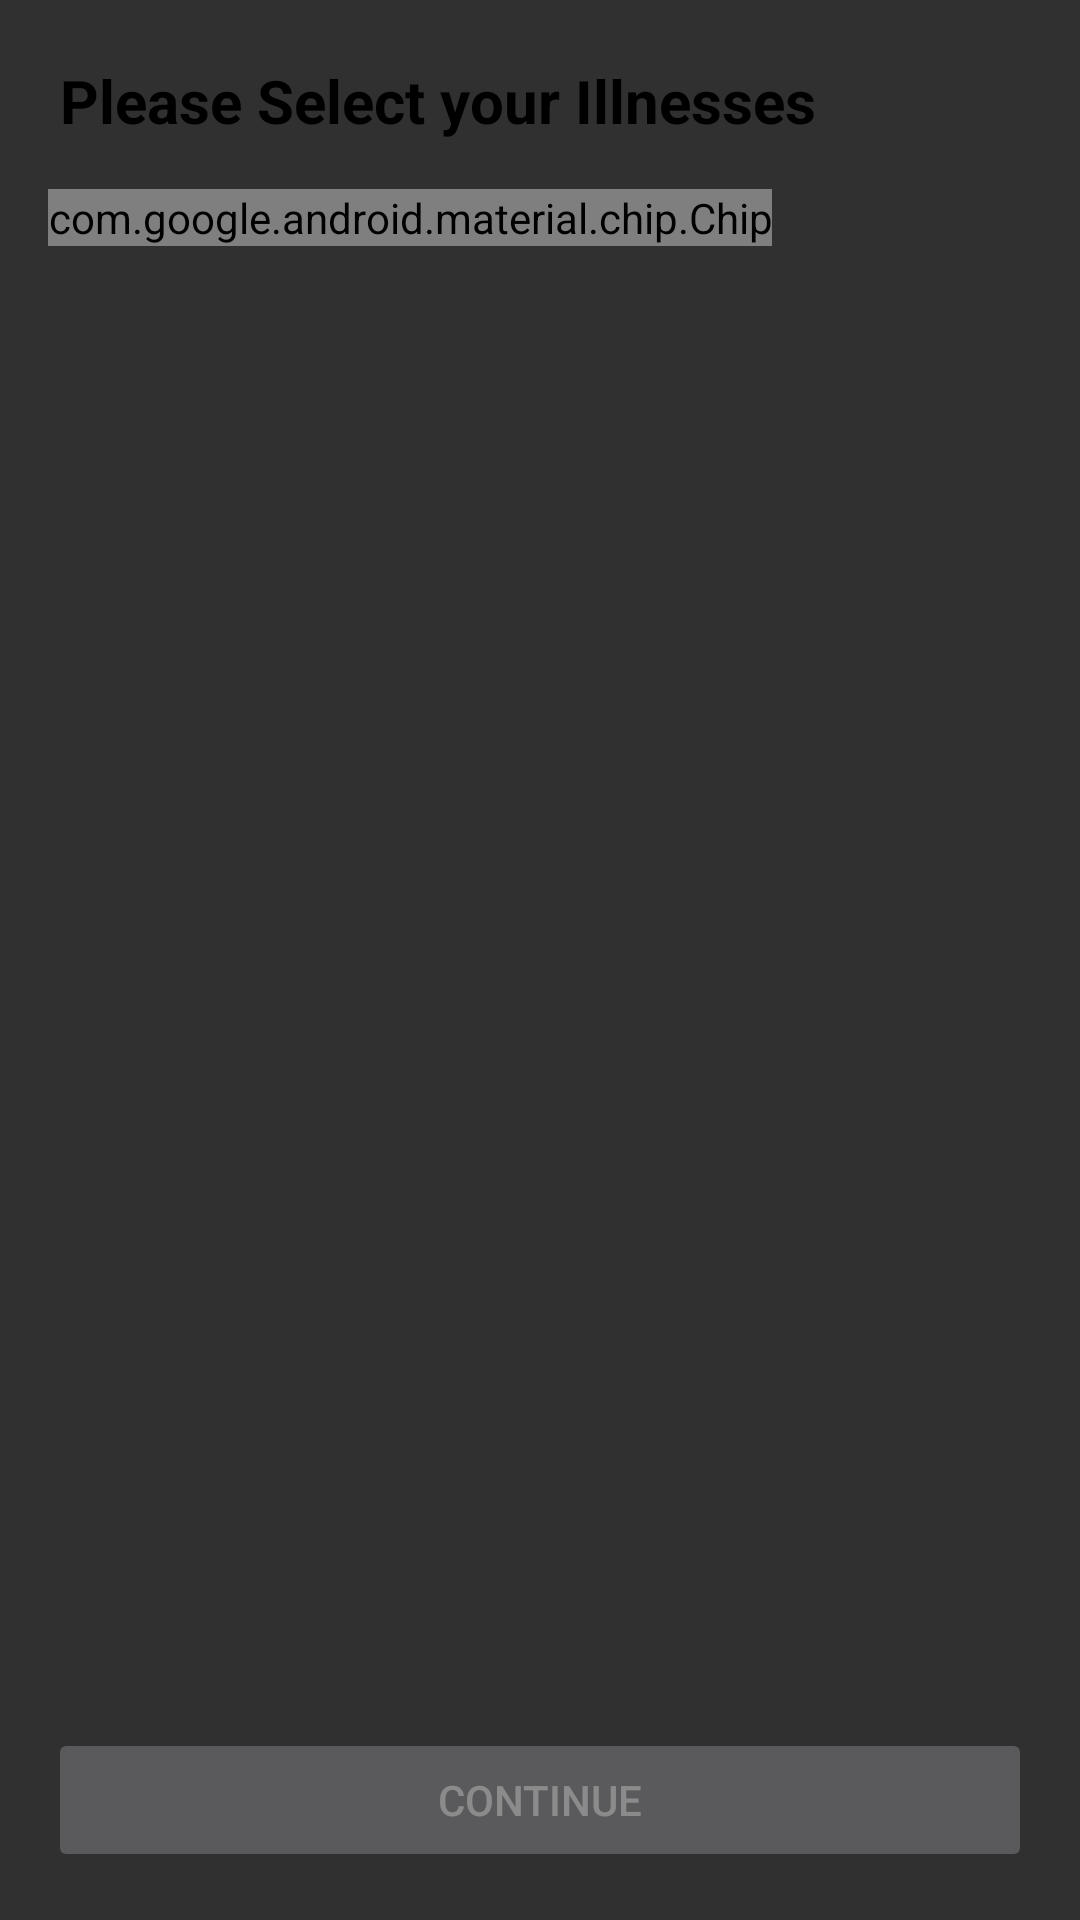

Reconstruct the res/layout file that produces this screen, plus the resources it refers to.
<!-- AndroidManifest.xml: application theme Theme.AppCompat -->
<!-- res/layout/intro.xml -->
<?xml version="1.0" encoding="utf-8"?>
<androidx.constraintlayout.widget.ConstraintLayout xmlns:android="http://schemas.android.com/apk/res/android"
    xmlns:app="http://schemas.android.com/apk/res-auto"
    android:layout_width="match_parent"
    android:layout_height="match_parent">

    <TextView
        android:id="@+id/editTextText"
        android:layout_width="0dp"
        android:layout_height="wrap_content"
        android:layout_marginTop="20dp"
        android:layout_marginStart="20dp"
        android:layout_marginEnd="20dp"
        android:text="@string/intro_text"
        android:textColor="#000000"
        android:textSize="20sp"
        android:textStyle="bold"
        app:layout_constraintTop_toTopOf="parent"
        app:layout_constraintStart_toStartOf="parent"
        app:layout_constraintEnd_toEndOf="parent" />

    <com.google.android.material.chip.ChipGroup
        android:id="@+id/disease_chipgroup"
        android:layout_width="0dp"
        android:layout_height="0dp"
        android:orientation="vertical"
        android:padding="16dp"
        app:chipSpacingVertical="8dp"
        app:layout_constraintBottom_toTopOf="@id/continue_button"
        app:layout_constraintEnd_toEndOf="parent"
        app:layout_constraintHorizontal_bias="0.0"
        app:layout_constraintStart_toStartOf="parent"
        app:layout_constraintTop_toBottomOf="@id/editTextText"
        app:layout_constraintVertical_bias="1.0"
        app:singleLine="false"
        app:singleSelection="false">

        <com.google.android.material.chip.Chip
            android:id="@+id/addison_chip"
            android:layout_width="wrap_content"
            android:layout_height="wrap_content"
            android:checkable="true"
            android:text="@string/addison_check" />
    </com.google.android.material.chip.ChipGroup>

    <Button
        android:id="@+id/continue_button"
        android:layout_width="0dp"
        android:layout_height="wrap_content"
        android:layout_margin="16dp"
        android:enabled="false"
        android:text="@string/intro_continue"
        android:layout_marginBottom="50dp"
        app:layout_constraintBottom_toBottomOf="parent"
        app:layout_constraintStart_toStartOf="parent"
        app:layout_constraintEnd_toEndOf="parent" />
</androidx.constraintlayout.widget.ConstraintLayout>
<!-- resources referenced by this layout -->
<resources>
  <string name="addison_check">Addison\'s Disease</string>
  <string name="intro_continue">Continue</string>
  <string name="intro_text">Please Select your Illnesses</string>
</resources>
